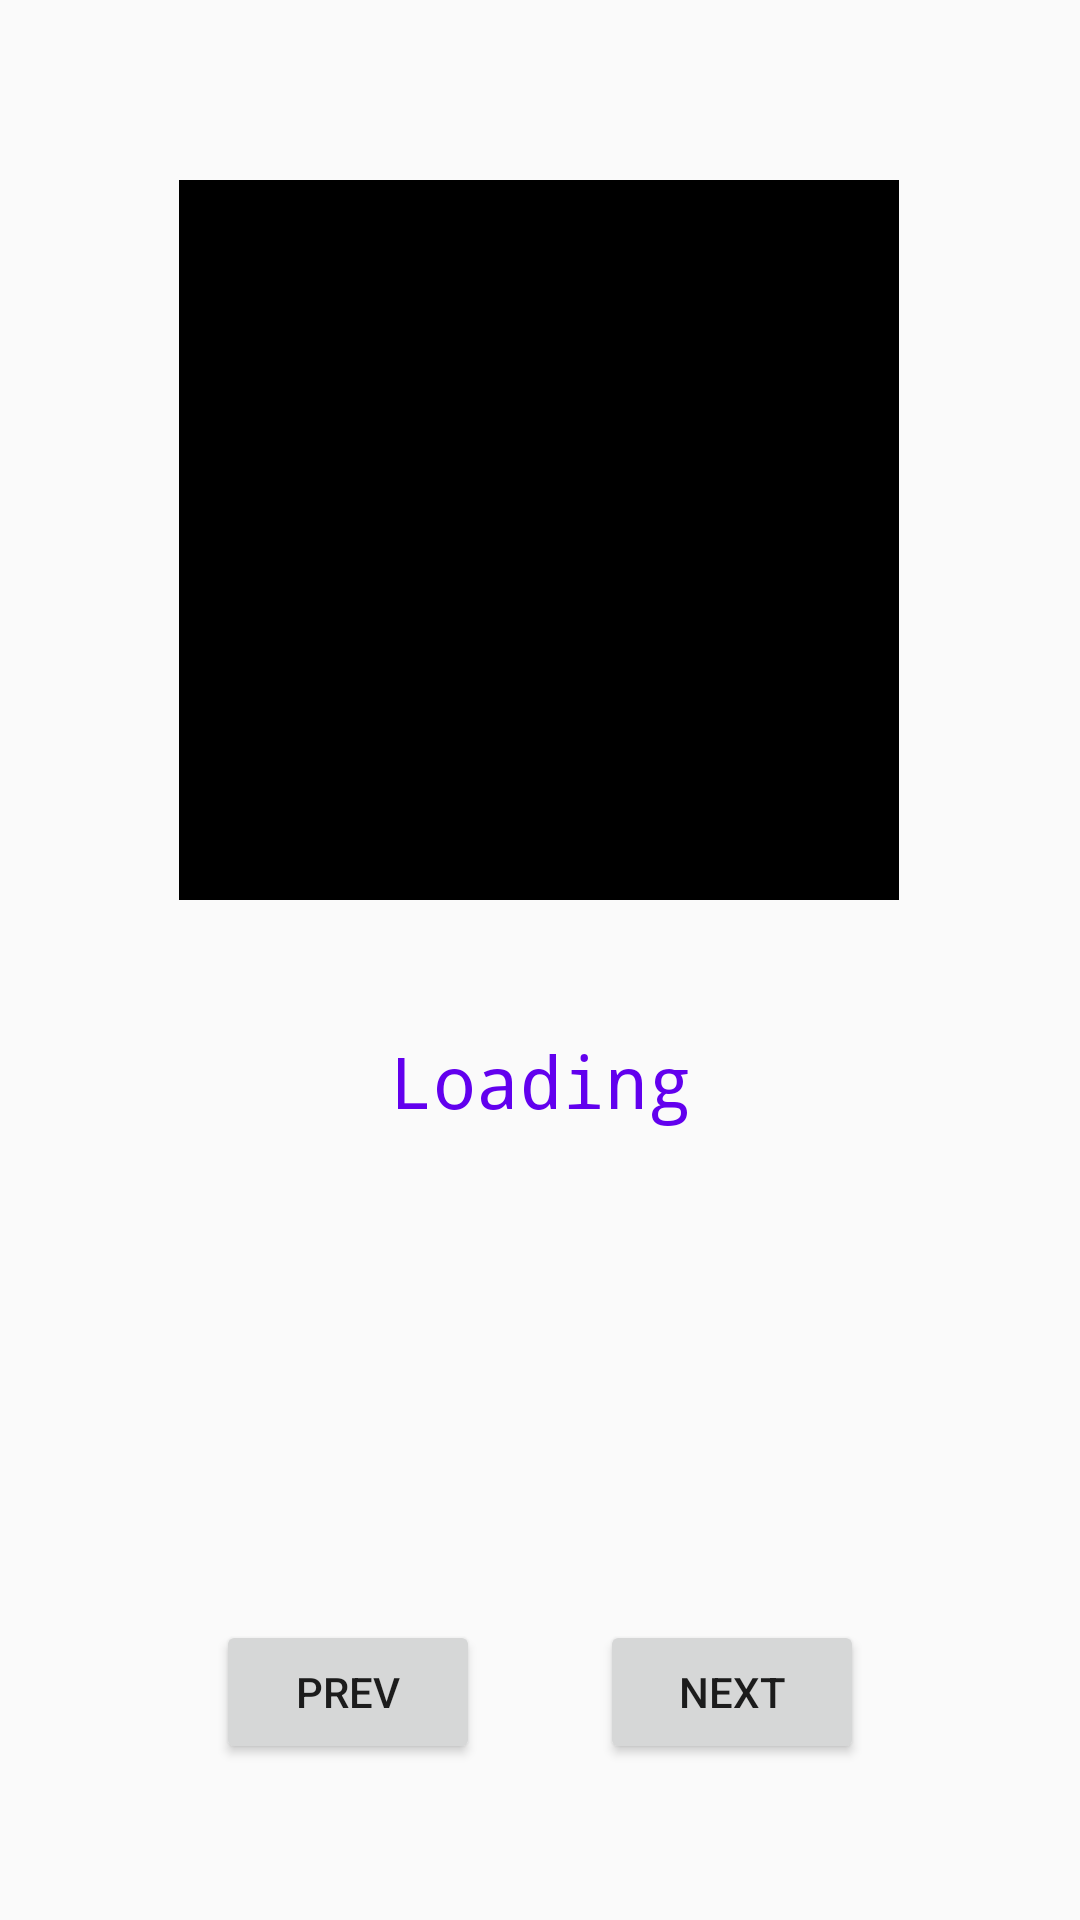

Write the Android layout XML for this screen, with the resource values it uses.
<!-- AndroidManifest.xml: application theme AppTheme -->
<!-- res/layout/activity_qr_data_sender.xml -->
<?xml version="1.0" encoding="utf-8"?>
<androidx.constraintlayout.widget.ConstraintLayout xmlns:android="http://schemas.android.com/apk/res/android"
    xmlns:app="http://schemas.android.com/apk/res-auto"
    xmlns:tools="http://schemas.android.com/tools"
    android:layout_width="match_parent"
    android:layout_height="match_parent"
    tools:context="trc3543.trcscoutingapp.activities.QrDataSender">

    <ImageView
        android:id="@+id/qrDisplayImageView"
        android:layout_width="240dp"
        android:layout_height="240dp"
        android:layout_marginEnd="8dp"
        android:layout_marginStart="8dp"
        android:layout_marginTop="60dp"
        app:layout_constraintEnd_toEndOf="parent"
        app:layout_constraintHorizontal_bias="0.497"
        app:layout_constraintStart_toStartOf="parent"
        app:layout_constraintTop_toTopOf="parent"
        app:srcCompat="@android:color/black" />

    <Button
        android:id="@+id/qrPrevButton"
        android:layout_width="wrap_content"
        android:layout_height="wrap_content"
        android:layout_marginBottom="52dp"
        android:layout_marginStart="72dp"
        android:onClick="onPrevClicked"
        android:text="Prev"
        app:layout_constraintBottom_toBottomOf="parent"
        app:layout_constraintStart_toStartOf="parent" />

    <Button
        android:id="@+id/qrNextButton"
        android:layout_width="wrap_content"
        android:layout_height="wrap_content"
        android:layout_marginBottom="52dp"
        android:layout_marginEnd="72dp"
        android:onClick="onNextClicked"
        android:text="Next"
        app:layout_constraintBottom_toBottomOf="parent"
        app:layout_constraintEnd_toEndOf="parent" />

    <TextView
        android:id="@+id/qrPageCounter"
        android:layout_width="wrap_content"
        android:layout_height="wrap_content"
        android:layout_marginStart="8dp"
        android:layout_marginTop="44dp"
        android:layout_marginEnd="8dp"
        android:fontFamily="monospace"
        android:text="Loading"
        android:textColor="@color/colorPrimary"
        android:textSize="24sp"
        app:layout_constraintEnd_toEndOf="parent"
        app:layout_constraintStart_toStartOf="parent"
        app:layout_constraintTop_toBottomOf="@+id/qrDisplayImageView" />
</androidx.constraintlayout.widget.ConstraintLayout>
<!-- resources referenced by this layout -->
<resources>
  <color name="colorPrimary">#ffffff</color>
  <style name="AppTheme" parent="Theme.AppCompat.DayNight.DarkActionBar">
          
          <item name="colorPrimary">@color/colorPrimary</item>
          <item name="colorPrimaryDark">@color/colorPrimaryDark</item>
          <item name="colorAccent">@color/colorAccent</item>
      </style>
  <color name="colorPrimaryDark">#aaaaaa</color>
  <color name="colorAccent">#FF4081</color>
</resources>
